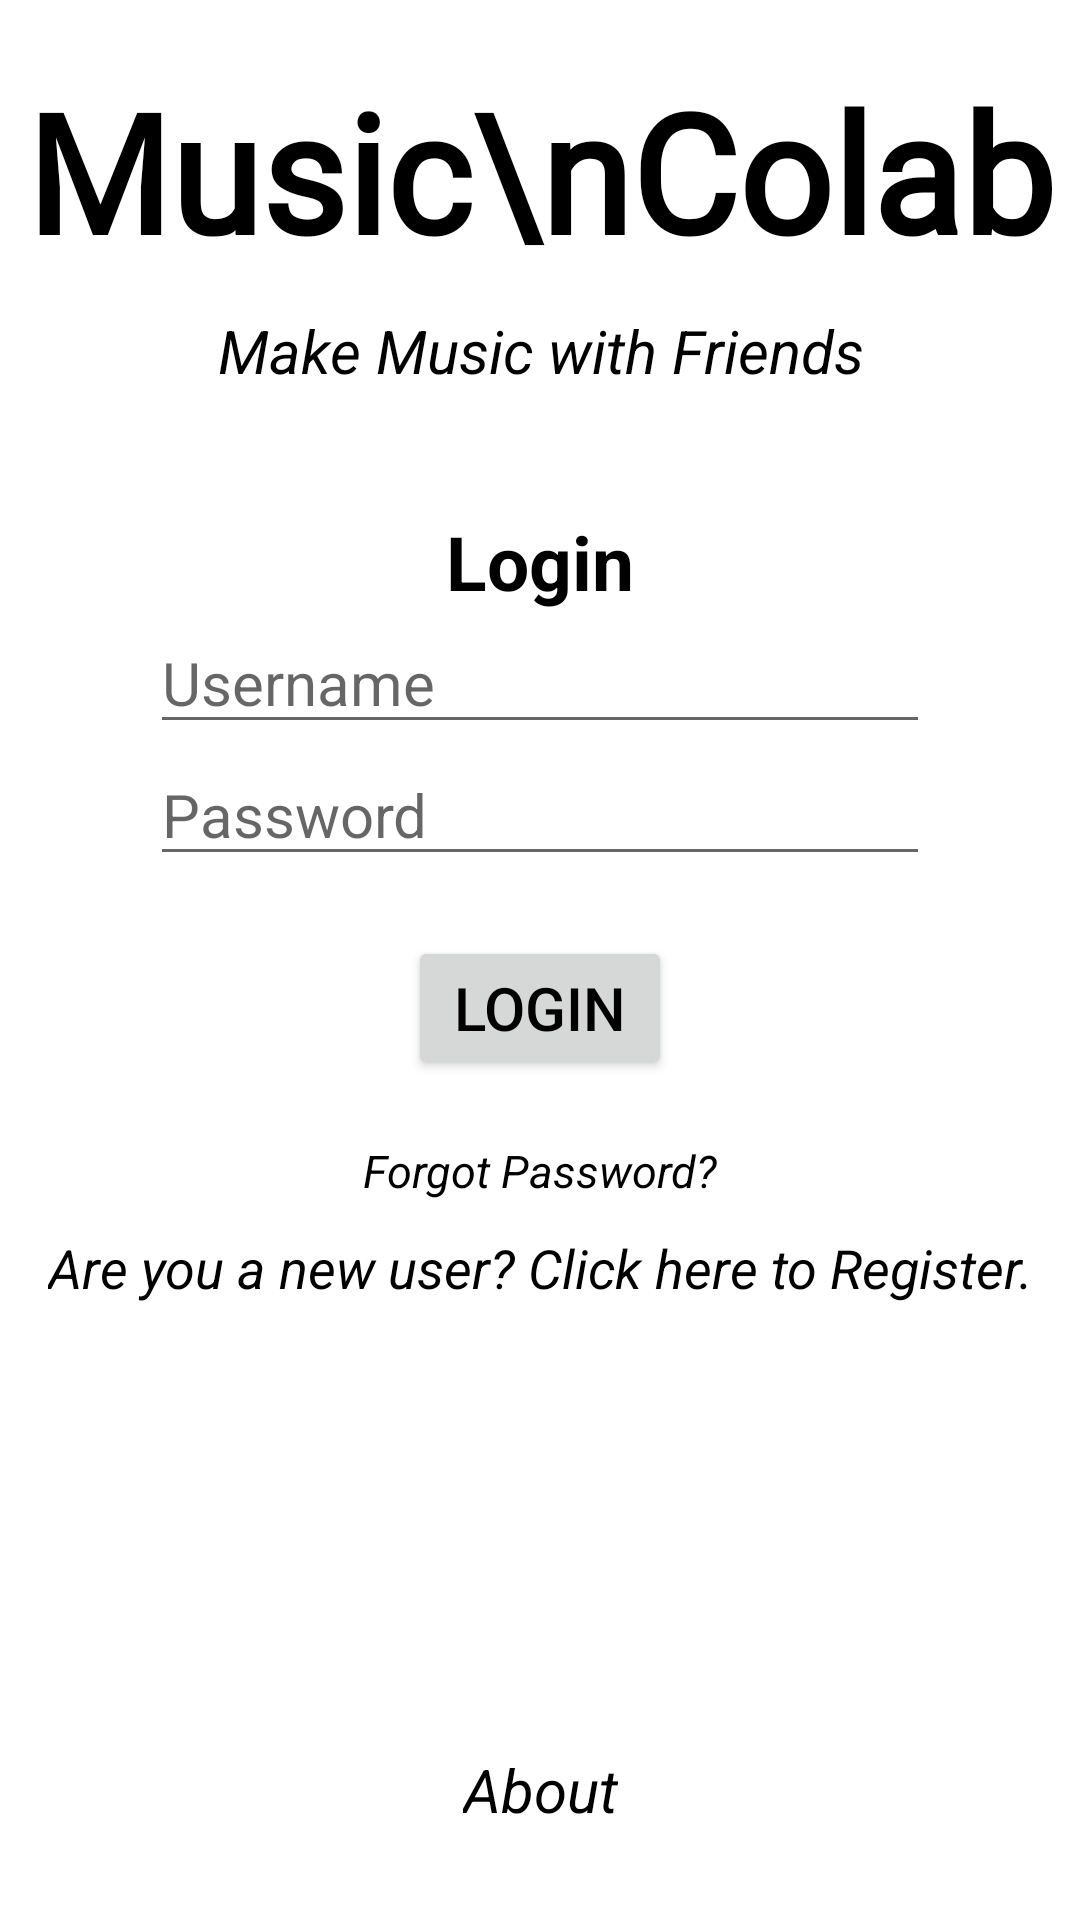

Write the Android layout XML for this screen, with the resource values it uses.
<!-- AndroidManifest.xml: application theme Theme.MusicColab -->
<!-- res/layout/login.xml -->
<?xml version="1.0" encoding="utf-8"?>
<androidx.constraintlayout.widget.ConstraintLayout xmlns:android="http://schemas.android.com/apk/res/android"
    xmlns:app="http://schemas.android.com/apk/res-auto"
    xmlns:tools="http://schemas.android.com/tools"
    android:layout_width="match_parent"
    android:layout_height="match_parent"
    tools:context=".Login">

  <TextView
    android:id="@+id/app_name"
    android:layout_width="wrap_content"
    android:layout_height="wrap_content"
    android:layout_marginTop="20dp"
    android:fontFamily="@font/android101_el3e"
    android:text="Music\nColab"
    android:textAlignment="center"
    android:textSize="55sp"
    android:textStyle="bold"
    app:layout_constraintLeft_toLeftOf="parent"
    app:layout_constraintRight_toRightOf="parent"
    app:layout_constraintTop_toTopOf="parent" />

  <TextView
        android:id="@+id/phrase"
        android:layout_width="wrap_content"
        android:layout_height="wrap_content"
        android:layout_marginTop="10dp"
        android:text="@string/make_music_with_friends"
        android:textSize="20sp"
        android:textStyle="italic"
        android:textAlignment="center"
        app:layout_constraintTop_toBottomOf="@+id/app_name"
        app:layout_constraintLeft_toLeftOf="parent"
        app:layout_constraintRight_toRightOf="parent" />

    <TextView
        android:id="@+id/login"
        android:layout_width="wrap_content"
        android:layout_height="wrap_content"
        android:layout_marginTop="40dp"
        android:text="@string/login"
        android:textSize="25sp"
        android:textStyle="bold"
        android:textAlignment="center"
        app:layout_constraintTop_toBottomOf="@+id/phrase"
        app:layout_constraintLeft_toLeftOf="parent"
        app:layout_constraintRight_toRightOf="parent" />

    <EditText
        android:id="@+id/email"
        android:inputType="textEmailAddress"
        android:layout_width="match_parent"
        android:layout_height="wrap_content"
        android:layout_marginTop="0dp"
        android:layout_marginHorizontal="50dp"
        android:hint="@string/username"
        android:textSize="20sp"
        app:layout_constraintTop_toBottomOf="@+id/login"
        app:layout_constraintLeft_toLeftOf="parent"
        app:layout_constraintRight_toRightOf="parent" />

    <EditText
        android:id="@+id/password"
        android:inputType="textPassword"
        android:layout_width="match_parent"
        android:layout_height="wrap_content"
        android:layout_marginHorizontal="50dp"
        android:hint="@string/password"
        android:textSize="20sp"
        app:layout_constraintTop_toBottomOf="@+id/email"
        app:layout_constraintLeft_toLeftOf="parent"
        app:layout_constraintRight_toRightOf="parent" />

    <Button
        android:id="@+id/login_submit"
        android:layout_width="wrap_content"
        android:layout_height="wrap_content"
        android:paddingTop="10dp"
        android:paddingBottom="10dp"
        android:text="@string/login"
        android:layout_marginTop="20dp"
        android:textSize="20sp"
        app:layout_constraintTop_toBottomOf="@+id/password"
        app:layout_constraintLeft_toLeftOf="parent"
        app:layout_constraintRight_toRightOf="parent"/>

    <TextView
        android:id="@+id/forgot_password"
        android:layout_width="wrap_content"
        android:layout_height="wrap_content"
        android:layout_marginTop="20dp"
        android:text="@string/forgot_password"
        android:textSize="15sp"
        android:textStyle="italic"
        android:textAlignment="center"
        app:layout_constraintTop_toBottomOf="@+id/login_submit"
        app:layout_constraintLeft_toLeftOf="parent"
        app:layout_constraintRight_toRightOf="parent" />

    <TextView
        android:id="@+id/register"
        android:layout_width="wrap_content"
        android:layout_height="wrap_content"
        android:layout_marginTop="10dp"
        android:text="@string/are_you_a_new_user_click_here_to_register"
        android:textSize="18sp"
        android:textStyle="italic"
        android:textAlignment="center"
        app:layout_constraintTop_toBottomOf="@+id/forgot_password"
        app:layout_constraintLeft_toLeftOf="parent"
        app:layout_constraintRight_toRightOf="parent" />

    <TextView
        android:id="@+id/about"
        android:layout_width="wrap_content"
        android:layout_height="wrap_content"
        android:layout_margin="30dp"
        android:text="@string/about"
        android:textSize="20sp"
        android:textStyle="italic"
        android:textAlignment="center"
        app:layout_constraintBottom_toBottomOf="parent"
        app:layout_constraintLeft_toLeftOf="parent"
        app:layout_constraintRight_toRightOf="parent" />

</androidx.constraintlayout.widget.ConstraintLayout>
<!-- resources referenced by this layout -->
<resources>
  <string name="about">About</string>
  <string name="are_you_a_new_user_click_here_to_register">Are you a new user? Click here to Register.</string>
  <string name="forgot_password">Forgot Password?</string>
  <string name="login">Login</string>
  <string name="make_music_with_friends">Make Music with Friends</string>
  <string name="password">Password</string>
  <string name="username">Username</string>
  <style name="Theme.MusicColab" parent="Theme.AppCompat.Light.NoActionBar">
          
          
          <item name="colorPrimary">@color/purple_700</item>
          
          <item name="colorPrimaryVariant">@color/black</item>
          
          <item name="colorOnPrimary">@color/white</item>
          
          
          <item name="colorSecondary">@color/black</item>
          <item name="colorSecondaryVariant">@color/teal_200</item>
          <item name="colorOnSecondary">@color/black</item>
          
          <item name="android:statusBarColor" tools:targetApi="l">?attr/colorPrimaryVariant</item>
          <item name="android:colorBackground">@color/white</item>
          <item name="colorOnBackground">@color/black</item>
          <item name="android:textColor">@color/black</item>
          
          <item name="windowNoTitle">true</item>
      </style>
  <color name="purple_700">#FF3700B3</color>
  <color name="black">#FF000000</color>
  <color name="white">#FFFFFFFF</color>
  <color name="teal_200">#FF03DAC5</color>
</resources>
